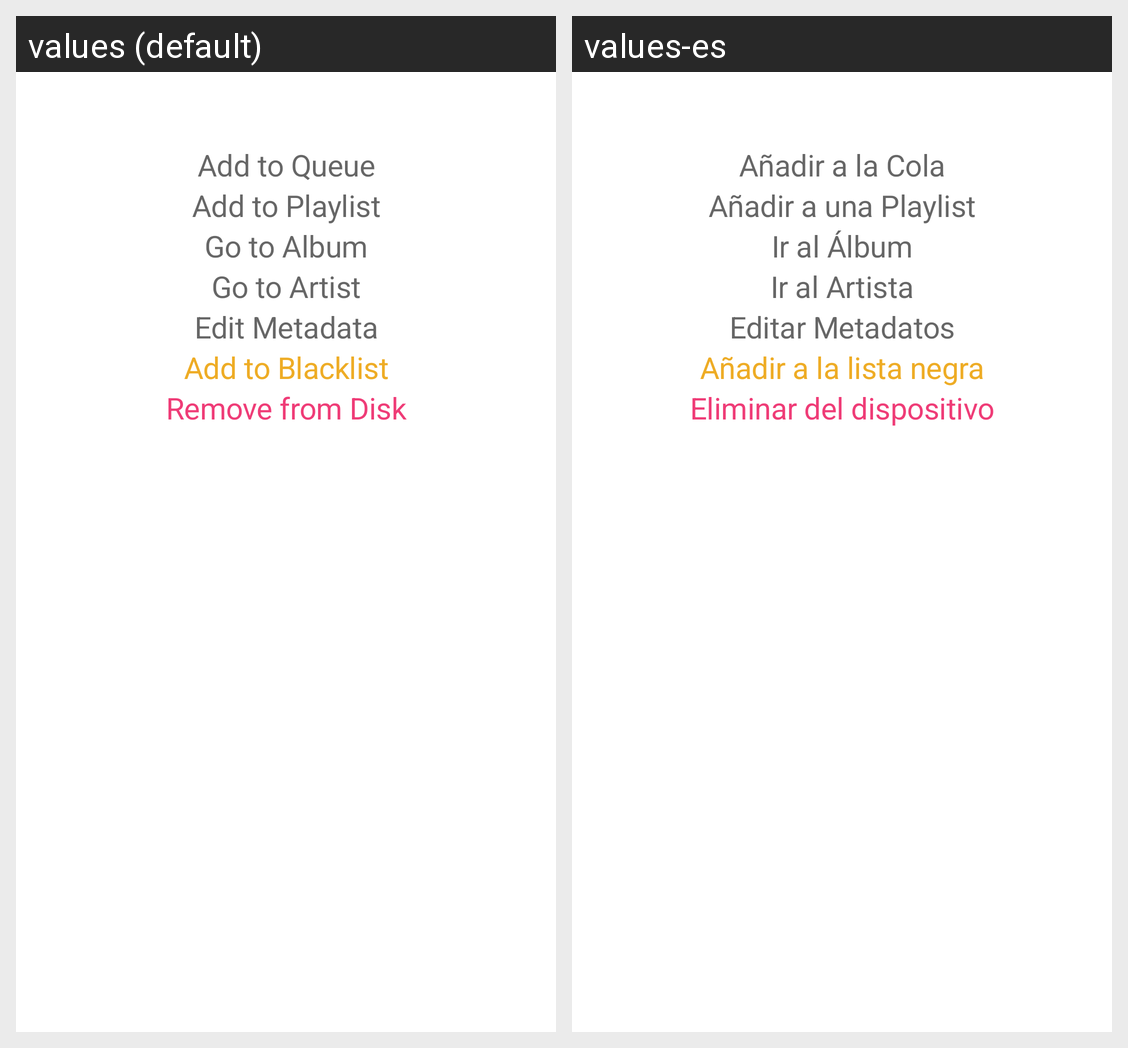

Locale-by-locale string values for the Android screen shown in this grid:
Android screen res/layout/bottomsheet_dialog.xml rendered under 2 locales, left to right: values (default), values-es. Device: Nexus 5 (rendered at 1080×1920; each locale shown at half size, 540×960, under a caption strip naming it); theme Obwei.
Strings drawn on this screen, with the default value and each locale's value (text and hints the layout hard-codes, and strings that could not be matched under every locale, appear in the picture but are not listed):

addToQueue
  values: Add to Queue
  values-es: Añadir a la Cola

addToPlaylist
  values: Add to Playlist
  values-es: Añadir a una Playlist

goToAlbum
  values: Go to Album
  values-es: Ir al Álbum

goToArtist
  values: Go to Artist
  values-es: Ir al Artista

editMetadata
  values: Edit Metadata
  values-es: Editar Metadatos

addToBlacklist
  values: Add to Blacklist
  values-es: Añadir a la lista negra

removeFromDisk
  values: Remove from Disk
  values-es: Eliminar del dispositivo
